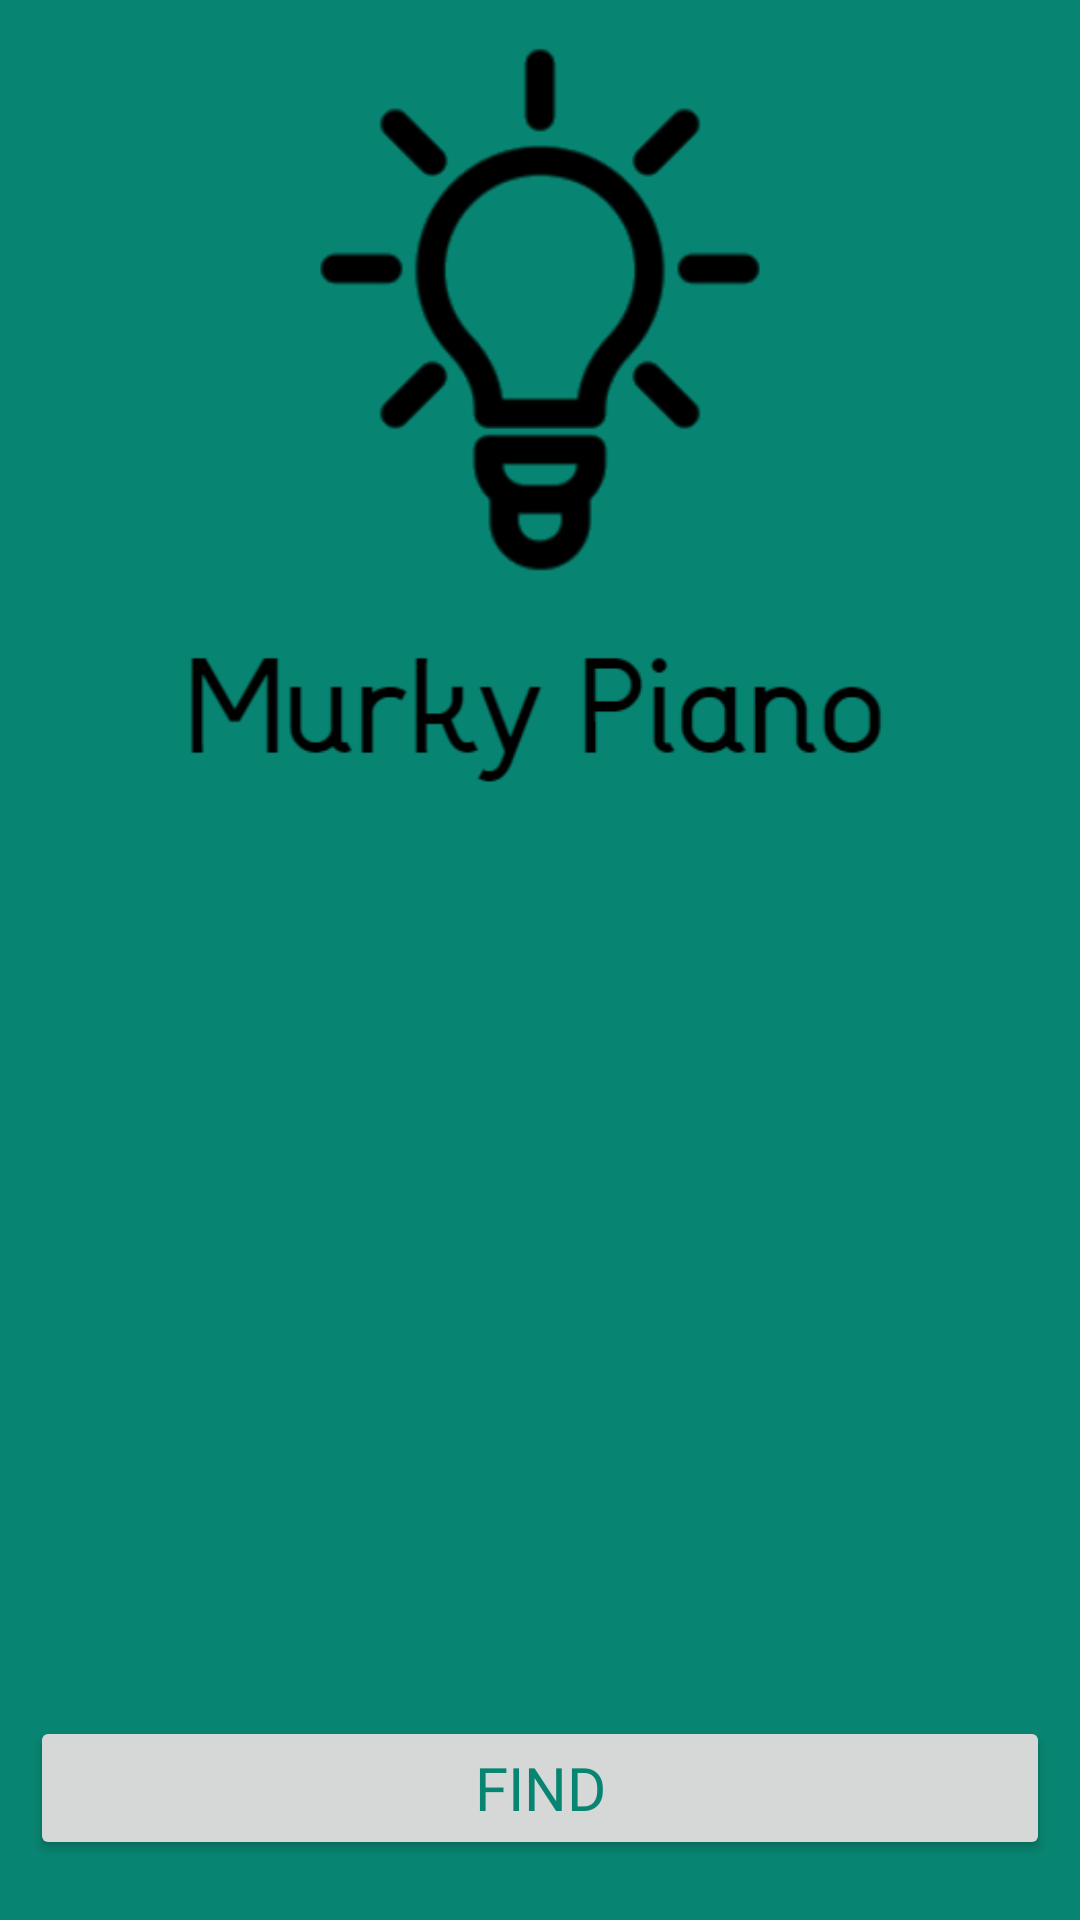

This screen was rendered from an Android layout file. Write that file and the resources it references.
<!-- AndroidManifest.xml: application theme Theme.MurkyPiano -->
<!-- res/layout/activity_main.xml -->
<?xml version="1.0" encoding="utf-8"?>
<androidx.constraintlayout.widget.ConstraintLayout xmlns:android="http://schemas.android.com/apk/res/android"
    xmlns:app="http://schemas.android.com/apk/res-auto"
    xmlns:tools="http://schemas.android.com/tools"
    android:layout_width="match_parent"
    android:layout_height="match_parent"
    android:background="@color/main"
    tools:context=".MainActivity">

    <ImageView
        android:id="@+id/imageView"
        android:layout_width="match_parent"
        android:layout_height="350dp"
        app:layout_constraintStart_toStartOf="parent"
        app:layout_constraintTop_toTopOf="parent"
        app:srcCompat="@drawable/logo" />

    <Button
        android:id="@+id/button"
        android:layout_width="match_parent"
        android:layout_height="wrap_content"
        android:layout_marginStart="10dp"
        android:layout_marginEnd="10dp"
        android:layout_marginBottom="20dp"
        android:fontFamily="@font/daddyday"
        android:text="@string/find"
        android:textAlignment="center"
        android:textColor="@color/main"
        android:textSize="20sp"
        app:layout_constraintBottom_toBottomOf="parent"
        app:layout_constraintEnd_toEndOf="parent"
        app:layout_constraintStart_toStartOf="parent" />

    <androidx.recyclerview.widget.RecyclerView
        android:id="@+id/recycleView"
        android:layout_width="match_parent"
        android:layout_height="0dp"
        android:layout_marginStart="10dp"
        android:layout_marginEnd="10dp"
        app:layout_constraintBottom_toTopOf="@+id/button"
        app:layout_constraintEnd_toEndOf="parent"
        app:layout_constraintStart_toStartOf="parent"
        app:layout_constraintTop_toBottomOf="@+id/imageView" />

</androidx.constraintlayout.widget.ConstraintLayout>
<!-- resources referenced by this layout -->
<resources>
  <color name="main">#088572</color>
  <!-- drawable logo: png bitmap (drawable, 25920 bytes) -->
  <string name="find">FIND</string>
  <style name="Theme.MurkyPiano" parent="Theme.MaterialComponents.DayNight.NoActionBar">
          
          <item name="colorPrimary">@color/white</item>
          <item name="colorPrimaryVariant">@color/main</item>
          <item name="colorOnPrimary">@color/white</item>
          
          <item name="colorSecondary">@color/white</item>
          <item name="colorSecondaryVariant">@color/main</item>
          <item name="colorOnSecondary">@color/black</item>
          
          <item name="android:statusBarColor" tools:targetApi="l">?attr/colorPrimaryVariant</item>
          
      </style>
  <color name="white">#FFFFFFFF</color>
  <color name="black">#FF000000</color>
</resources>
